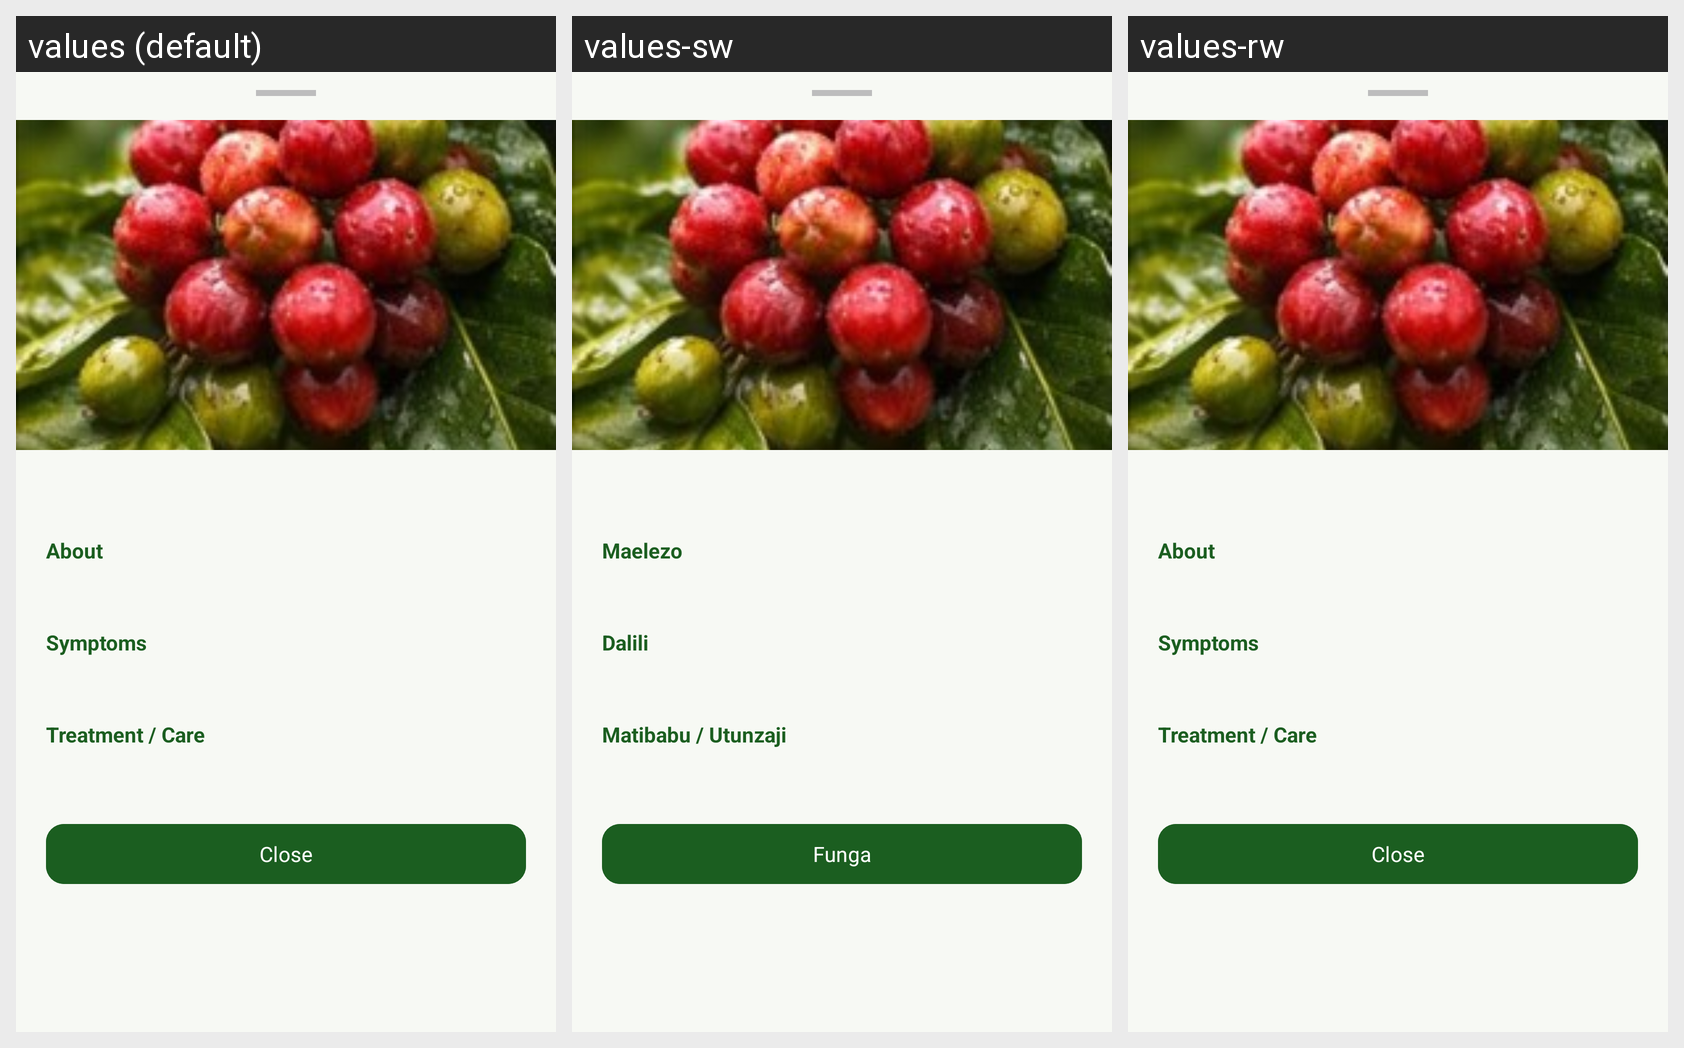

The Android screen above is rendered under several locales of the same app. Produce the string resources it draws, with the default and per-locale values.
Android screen res/layout/bottom_sheet_coffee_tip.xml rendered under 3 locales, left to right: values (default), values-sw, values-rw. Device: Nexus 5 (rendered at 1080×1920; each locale shown at half size, 540×960, under a caption strip naming it); theme Theme.CoffeeDiseasesDetection.
Strings drawn on this screen, with the default value and each locale's value (text and hints the layout hard-codes, and strings that could not be matched under every locale, appear in the picture but are not listed):

sheet_about
  values: About
  values-sw: Maelezo
  values-rw: About  [not translated; the default value is used]

sheet_symptoms
  values: Symptoms
  values-sw: Dalili
  values-rw: Symptoms  [not translated; the default value is used]

sheet_treatment_care
  values: Treatment / Care
  values-sw: Matibabu / Utunzaji
  values-rw: Treatment / Care  [not translated; the default value is used]

close
  values: Close
  values-sw: Funga
  values-rw: Close  [not translated; the default value is used]
